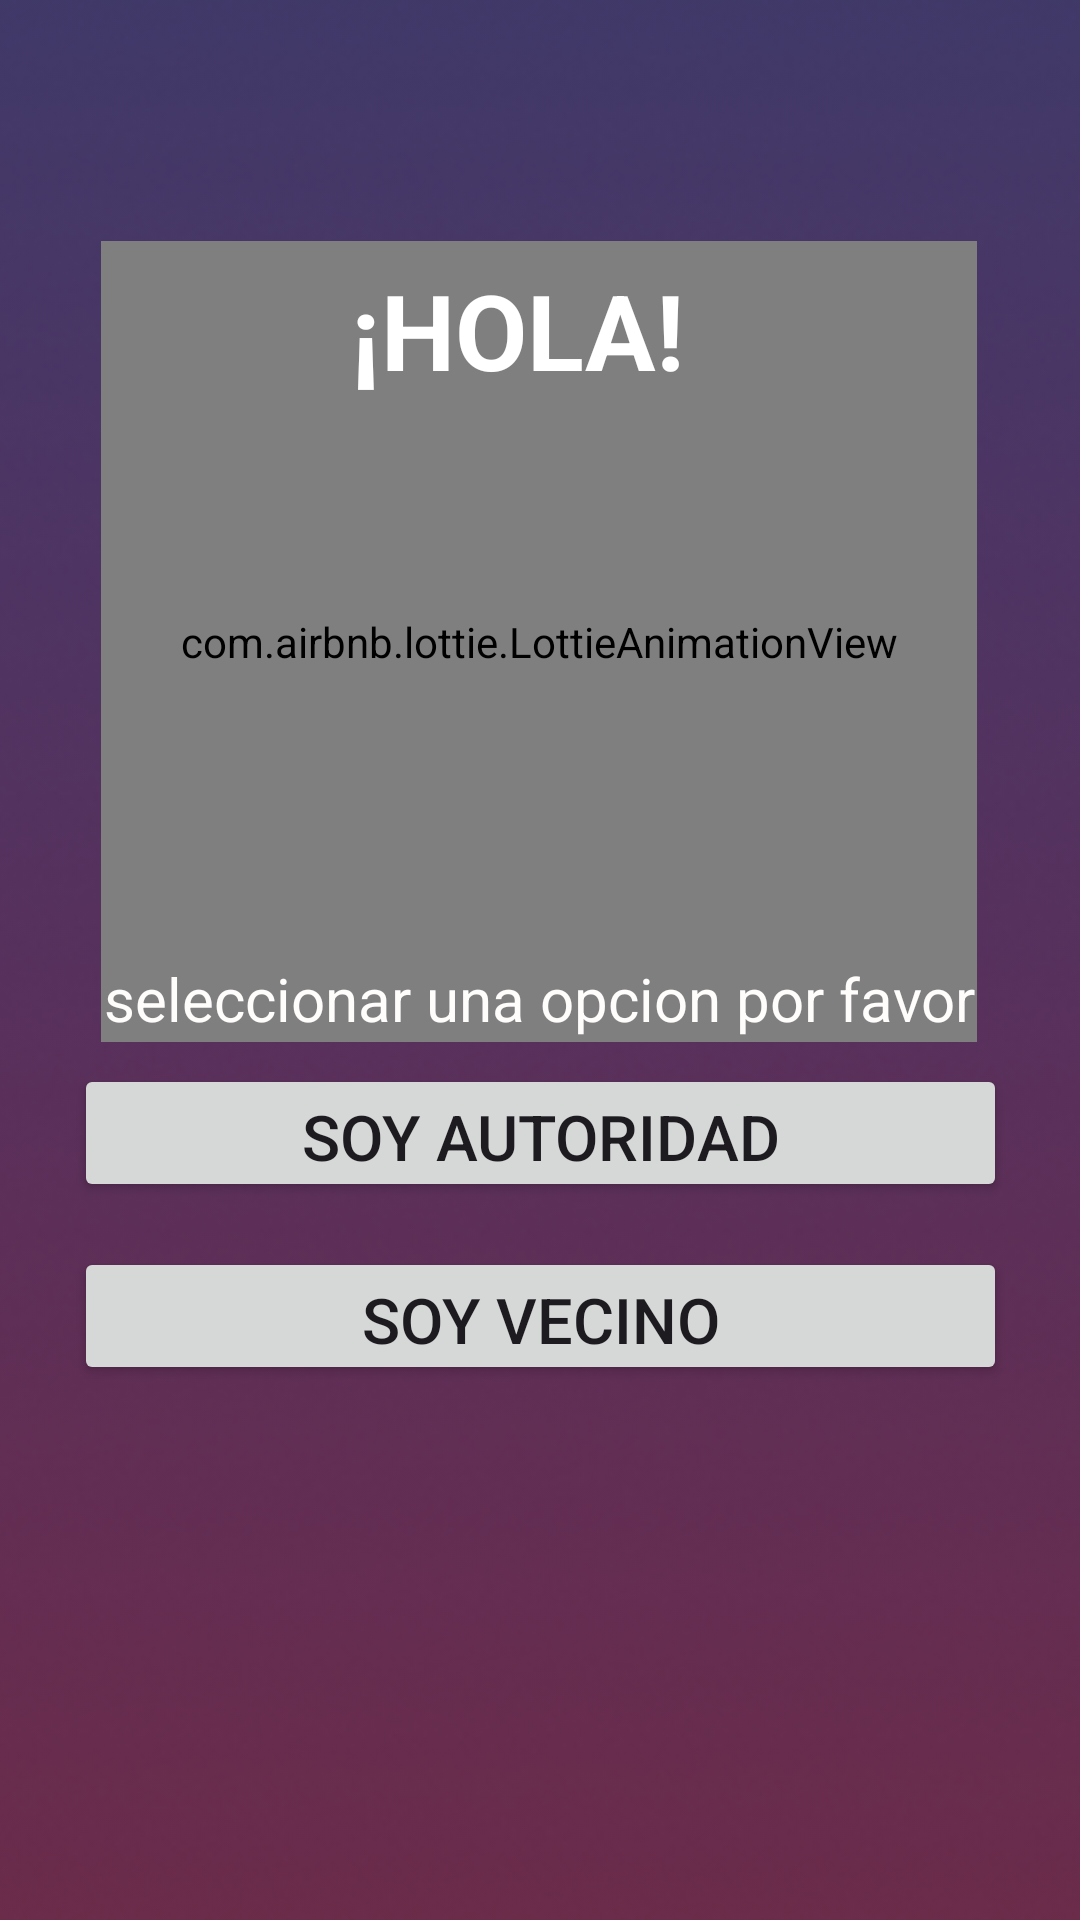

Layout XML and referenced resources for this Android screen:
<!-- AndroidManifest.xml: application theme Theme.AlertaEmergencia -->
<!-- res/layout/activity_pantalla2.xml -->
<?xml version="1.0" encoding="utf-8"?>
<androidx.constraintlayout.widget.ConstraintLayout xmlns:android="http://schemas.android.com/apk/res/android"
    xmlns:app="http://schemas.android.com/apk/res-auto"
    xmlns:tools="http://schemas.android.com/tools"
    android:layout_width="match_parent"
    android:layout_height="match_parent"
    android:background="@color/black"
    tools:context=".pantalla2">

    <ImageView
        android:id="@+id/imageView4"
        android:layout_width="1559dp"
        android:layout_height="1448dp"
        android:background="#802929"
        app:layout_constraintBottom_toBottomOf="parent"
        app:layout_constraintEnd_toEndOf="parent"
        app:layout_constraintStart_toStartOf="parent"
        app:layout_constraintTop_toTopOf="parent"
        app:srcCompat="@drawable/fondo" />

    <com.airbnb.lottie.LottieAnimationView
        android:id="@+id/lottieAnimationView"
        android:layout_width="292dp"
        android:layout_height="267dp"
        app:layout_constraintBottom_toBottomOf="parent"
        app:layout_constraintEnd_toEndOf="parent"
        app:layout_constraintHorizontal_bias="0.495"
        app:layout_constraintStart_toStartOf="parent"
        app:layout_constraintTop_toTopOf="parent"
        app:layout_constraintVertical_bias="0.215"
        app:lottie_autoPlay="true"
        app:lottie_fileName="saludopersona.json"
        app:lottie_imageAssetsFolder="assets"
        app:lottie_loop="true" />

    <TextView
        android:id="@+id/textView2"
        android:layout_width="wrap_content"
        android:layout_height="wrap_content"
        android:text="¡Hola!"
        android:textAllCaps="true"
        android:textColor="#FFFFFF"
        android:textSize="35sp"
        android:textStyle="bold"
        app:layout_constraintBottom_toBottomOf="parent"
        app:layout_constraintEnd_toEndOf="parent"
        app:layout_constraintHorizontal_bias="0.47"
        app:layout_constraintStart_toStartOf="parent"
        app:layout_constraintTop_toTopOf="parent"
        app:layout_constraintVertical_bias="0.146" />

    <TextView
        android:id="@+id/textView3"
        android:layout_width="wrap_content"
        android:layout_height="wrap_content"
        android:text="seleccionar una opcion por favor"
        android:textColor="#FFFCFC"
        android:textSize="20sp"
        app:layout_constraintBottom_toBottomOf="parent"
        app:layout_constraintEnd_toEndOf="parent"
        app:layout_constraintStart_toStartOf="parent"
        app:layout_constraintTop_toTopOf="parent"
        app:layout_constraintVertical_bias="0.521" />

    <Button
        android:id="@+id/button3"
        android:layout_width="311dp"
        android:layout_height="46dp"
        android:onClick="ingre3"
        android:text="@string/bta_autoridad"
        android:textSize="21sp"
        app:layout_constraintBottom_toBottomOf="parent"
        app:layout_constraintEnd_toEndOf="parent"
        app:layout_constraintStart_toStartOf="parent"
        app:layout_constraintTop_toTopOf="parent"
        app:layout_constraintVertical_bias="0.597" />

    <Button
        android:id="@+id/button2"
        android:layout_width="311dp"
        android:layout_height="46dp"
        android:onClick="ingre2"
        android:text="@string/bta_vecino"
        android:textSize="21sp"
        app:layout_constraintBottom_toBottomOf="parent"
        app:layout_constraintEnd_toEndOf="parent"
        app:layout_constraintStart_toStartOf="parent"
        app:layout_constraintTop_toTopOf="parent"
        app:layout_constraintVertical_bias="0.7" />
</androidx.constraintlayout.widget.ConstraintLayout>
<!-- resources referenced by this layout -->
<resources>
  <!-- drawable fondo: png bitmap (drawable, 231424 bytes) -->
  <string name="bta_autoridad">Soy Autoridad</string>
  <string name="bta_vecino">Soy Vecino</string>
  <style name="Theme.AlertaEmergencia" parent="Base.Theme.AlertaEmergencia" />
  <style name="Base.Theme.AlertaEmergencia" parent="Theme.Material3.DayNight.NoActionBar">
          
          
      </style>
  <!-- not gathered from this repository: default colours our renderer supplied (Android Studio template values) -->
  <color name="black">#FF000000</color>
</resources>
